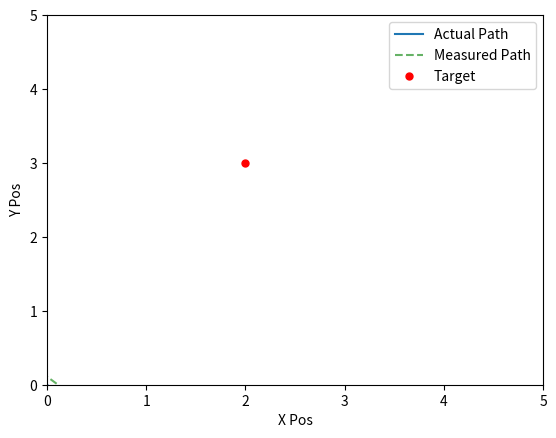

Write the Python code that produced this figure.
import matplotlib.pyplot as plt
from matplotlib.animation import FuncAnimation
from math import cos, sin, sqrt
import random

pos = [0.0, 0.0]
velocity = [0.0, 0.0]

max_speed = 2.0

centre_x = 1.5
centre_y = 3.0
R = 0.5

Kp = 2.0 # proportional - accelerator
Kd = 1.5 # derivative - brakes
Ki = 0.1

noisy_x_pos = []
noisy_y_pos = []
measured_x_pos = []
measured_y_pos = []

alpha = 0.05
dt = 0.01
limit = 5

# initialise filtered state
filtered_x = 0.0
filtered_y = 0.0

# error of sums
error_sum_x = 0.0
error_sum_y = 0.0

def update(frame):
    t = frame * dt

    x_target = centre_x + R * cos(t)
    y_target = centre_y + R * sin(t)

    # add measurement noise
    noise_level = 0.2
    measured_x = pos[0] + random.uniform(-noise_level, noise_level)
    measured_y = pos[1] + random.uniform(-noise_level, noise_level)

    global filtered_x, filtered_y, error_sum_x, error_sum_y

    filtered_x = alpha * measured_x + (1 - alpha) * filtered_x
    filtered_y = alpha * measured_y + (1 - alpha) * filtered_y

    # compute error using filtered measurements
    error_x = x_target - filtered_x
    error_y = y_target - filtered_y

    # PID control
    ax_control = Kp * error_x + Ki * error_sum_x - Kd * velocity[0]
    ay_control = Kp * error_y + Ki * error_sum_y - Kd * velocity[1]

    acceleration = [ax_control, ay_control]

    velocity[0] += acceleration[0] * dt
    velocity[1] += acceleration[1] * dt

    speed = sqrt((velocity[0]**2) + (velocity[1]**2))
    # print(speed)
    if speed > max_speed:
        scale = max_speed / speed
        velocity[0] *= scale
        velocity[1] *= scale

    pos[0] += velocity[0] * dt
    pos[1] += velocity[1] * dt

    error_sum_x += error_x * dt
    error_sum_y += error_y * dt

    error_sum_x = max(min(error_sum_x, limit), -limit)
    error_sum_y = max(min(error_sum_y, limit), -limit)

    noisy_x_pos.append(pos[0])
    noisy_y_pos.append(pos[1])
    measured_x_pos.append(measured_x)
    measured_y_pos.append(measured_y)

    line.set_data(noisy_x_pos, noisy_y_pos)
    measured_line.set_data(measured_x_pos, measured_y_pos)
    target_point.set_data([x_target], [y_target])

    return line, measured_line, target_point

fig, ax = plt.subplots()

ax.set_xlim(0, 5)
ax.set_ylim(0, 5)

line, = ax.plot([], [])
measured_line, = ax.plot([], [], 'g--', alpha=0.6)
target_point, = ax.plot([], [], 'ro', markersize=5)

ax.legend(['Actual Path', 'Measured Path', 'Target'])

ani = FuncAnimation(fig, update, frames=500, interval=20, blit=True)
# ani.save('output.mp4', fps=30)

plt.xlabel('X Pos')
plt.ylabel('Y Pos')

plt.show()
